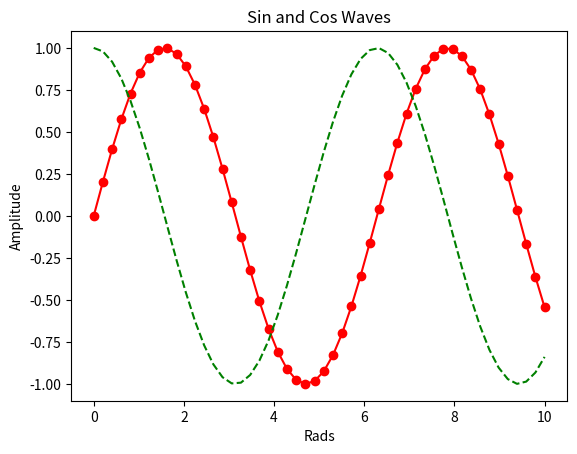

Generate this figure with matplotlib:
import matplotlib.pyplot as plt
import numpy as np

x = np.linspace(0, 10, 50)
sinus = np.sin(x)
cosinus = np.cos(x)
plt.plot(x, sinus, "r-o",
         x, cosinus, "g--")
plt.xlabel("Rads")
plt.ylabel("Amplitude")
plt.title("Sin and Cos Waves")
plt.show()

